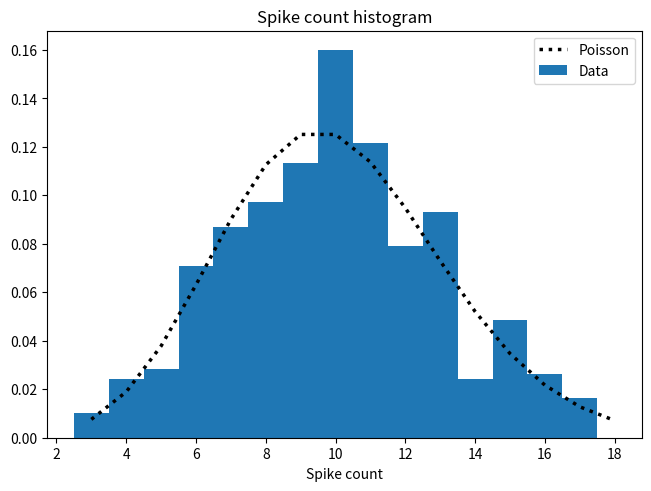
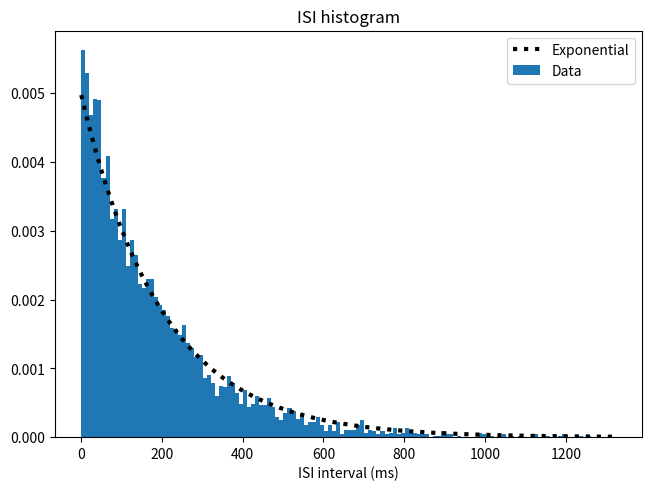

Python code for these plots, in order:
# -*- coding: utf-8 -*-
"""
Created on Mon Feb 20 22:20:41 2017

@author: Christophe
"""
import numpy as np
import matplotlib.pyplot as plt
from scipy.stats import poisson

dt = 0.001     # Time intervals that we will be looking at
T = 2          # Total simulation time
r = 5          # Firing rate in spikes per second
p = r*dt       # Probability of a spike in a very small time interval

n_trials = 500 # Total number of trials that we will simulate


# Here we run multiple simulations trials for a Poisson spiking neuron
# For each simulation trial we count the total number of spikes
# and the time between each spike to generate an inter-spike-interval
isi = np.zeros(0)
spike_count = np.zeros(n_trials)
for t in range(n_trials):
    spikes = np.random.rand(int(T/dt))
    spikes[spikes < p] = 1
    spikes[spikes < 1] = 0
    spike_count[t] = np.sum(spikes)
    isi = np.append(isi,np.diff(np.where(spikes==1)[0]))

# Plot the spike count histogram across trials
print(np.mean(spike_count))
print(np.var(spike_count))
bins = np.arange(np.min(spike_count),np.max(spike_count),1)
plt.figure(constrained_layout=True)
plt.hist(spike_count, bins - 0.5, density=True)  # We subtract 0.5 because the values in bins represent the centers
plt.plot(bins,poisson.pmf(bins,mu=r*T),':k',linewidth=2.5)
plt.title('Spike count histogram')
plt.xlabel('Spike count')
plt.legend(['Poisson','Data'])
plt.show()

plt.figure(constrained_layout=True)
# Plot the inter spike interval distribution
#isi = isi*dt
bins = np.arange(np.min(isi),np.max(isi),10)
plt.hist(isi, bins, density=True, histtype='barstacked')
plt.plot(bins,r*dt*np.exp(-r*bins*dt),':k',linewidth=3.0)
plt.title('ISI histogram')
plt.xlabel('ISI interval (ms)')
plt.legend(['Exponential','Data'])
